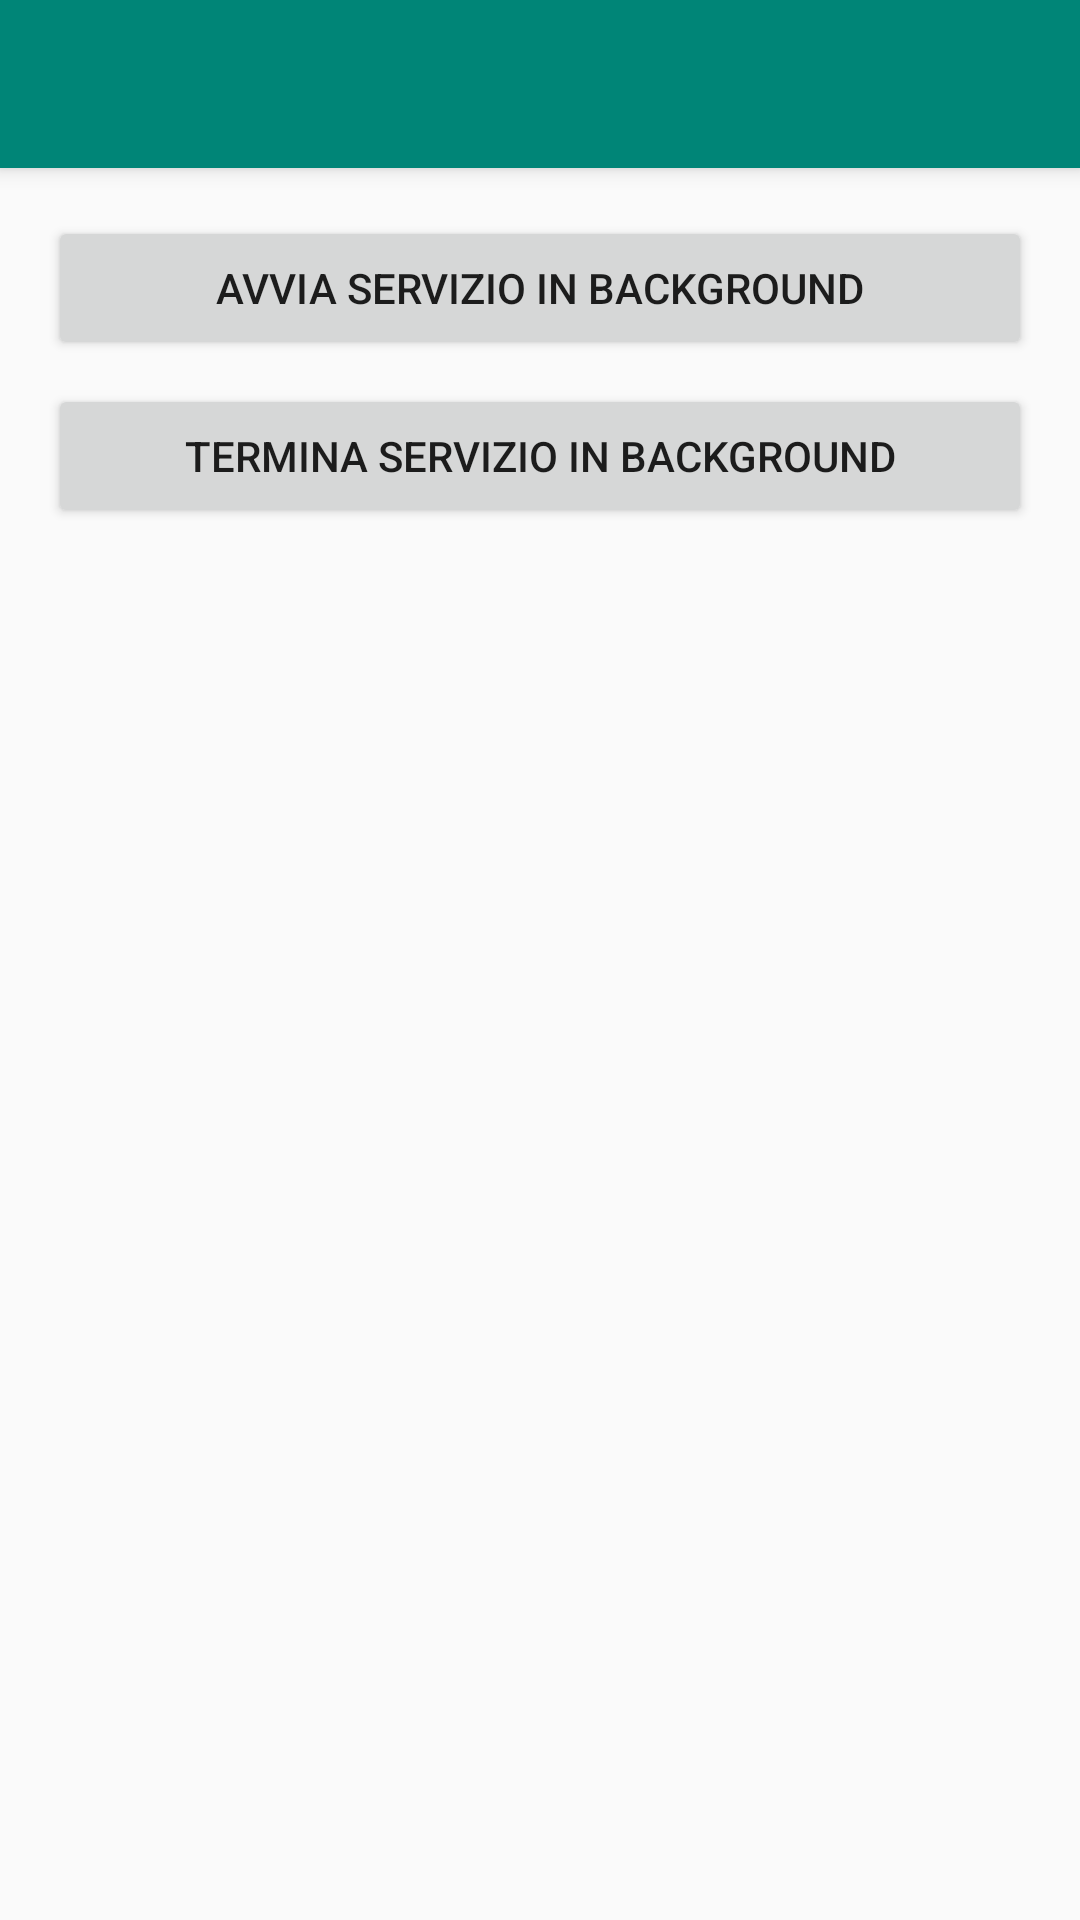

The Android layout XML behind this screen, and the referenced resources:
<!-- AndroidManifest.xml: application theme app_theme -->
<!-- res/layout/activity_main.xml -->
<?xml version="1.0" encoding="utf-8"?>
<layout xmlns:android="http://schemas.android.com/apk/res/android">
    <data></data>
    <RelativeLayout
        android:layout_width="match_parent"
        android:layout_height="match_parent">
        <include
            android:id="@+id/toolbar"
            layout="@layout/toolbar" />
        <LinearLayout
            android:layout_width="match_parent"
            android:layout_height="wrap_content"
            android:layout_margin="@dimen/spacing_large"
            android:layout_below="@id/toolbar"
            android:orientation="vertical">
            <Button
                android:id="@+id/start_service"
                android:layout_width="match_parent"
                android:layout_height="wrap_content"
                android:layout_marginBottom="@dimen/spacing_medium"
                android:text="@string/start_service" />
            <Button
                android:id="@+id/stop_service"
                android:layout_width="match_parent"
                android:layout_height="wrap_content"
                android:text="@string/end_service" />
        </LinearLayout>
    </RelativeLayout>
</layout>
<!-- res/layout/toolbar.xml (included above) -->
<?xml version="1.0" encoding="utf-8"?>
<android.support.v7.widget.Toolbar
    xmlns:android="http://schemas.android.com/apk/res/android"
    xmlns:app="http://schemas.android.com/apk/res-auto"
    android:layout_width="match_parent"
    android:layout_height="wrap_content"
    android:fitsSystemWindows="true"
    android:minHeight="@dimen/abc_action_bar_default_height_material"
    android:background="@color/primary"
    android:elevation="@dimen/toolbar_elevation"
    app:popupTheme="@style/ThemeOverlay.AppCompat.Light"
    app:theme="@style/app_theme_toolbar" />
<!-- resources referenced by this layout -->
<resources>
  <color name="primary">#008577</color>
  <dimen name="spacing_large">16dp</dimen>
  <dimen name="spacing_medium">8dp</dimen>
  <dimen name="toolbar_elevation">4dp</dimen>
  <string name="end_service">Termina servizio in background</string>
  <string name="start_service">Avvia servizio in background</string>
  <style name="app_theme_toolbar" parent="app_theme">
          <item name="android:textColorPrimary">@android:color/white</item>
          <item name="android:textColorSecondary">@android:color/white</item>
          <item name="actionMenuTextColor">@android:color/black</item>
      </style>
  <style name="app_theme" parent="Theme.AppCompat.Light.NoActionBar">
          <item name="colorPrimary">@color/primary</item>
          <item name="colorPrimaryDark">@color/primary_dark</item>
          <item name="colorAccent">@color/accent</item>
      </style>
  <color name="primary_dark">#00574B</color>
  <color name="accent">#FF9800</color>
</resources>
